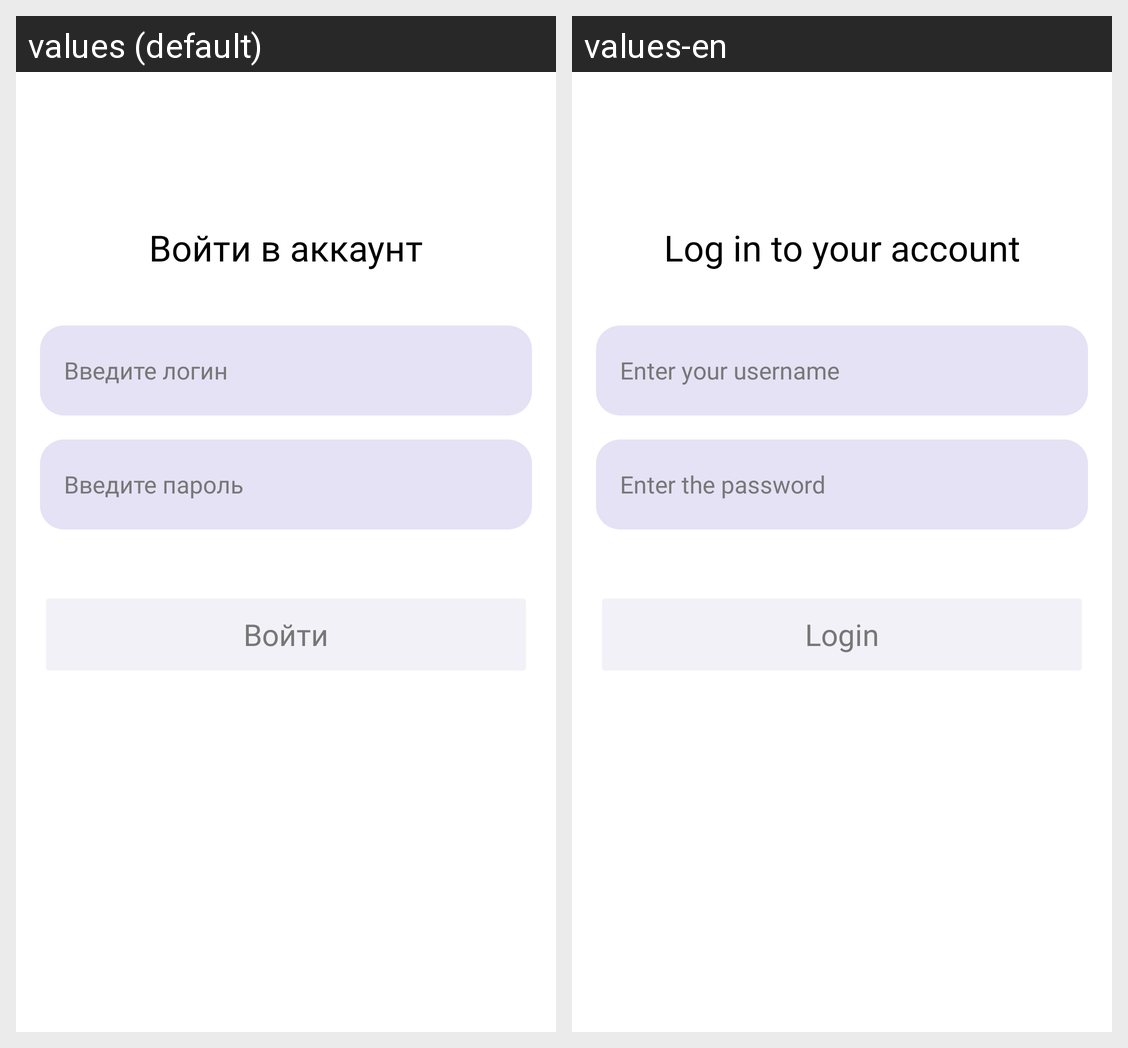

The Android screen above is rendered under two locales of the same app. Produce the string resources it draws, with the default and per-locale values.
Android screen res/layout/fragment_login.xml rendered under 2 locales, left to right: values (default), values-en. Device: Nexus 5 (rendered at 1080×1920; each locale shown at half size, 540×960, under a caption strip naming it); theme Theme.Default.
Strings drawn on this screen, with the default value and each locale's value (text and hints the layout hard-codes, and strings that could not be matched under every locale, appear in the picture but are not listed):

login_title
  values: Войти в аккаунт
  values-en: Log in to your account

username_hint
  values: Введите логин
  values-en: Enter your username

password_hint
  values: Введите пароль
  values-en: Enter the password

login_btn
  values: Войти
  values-en: Login
